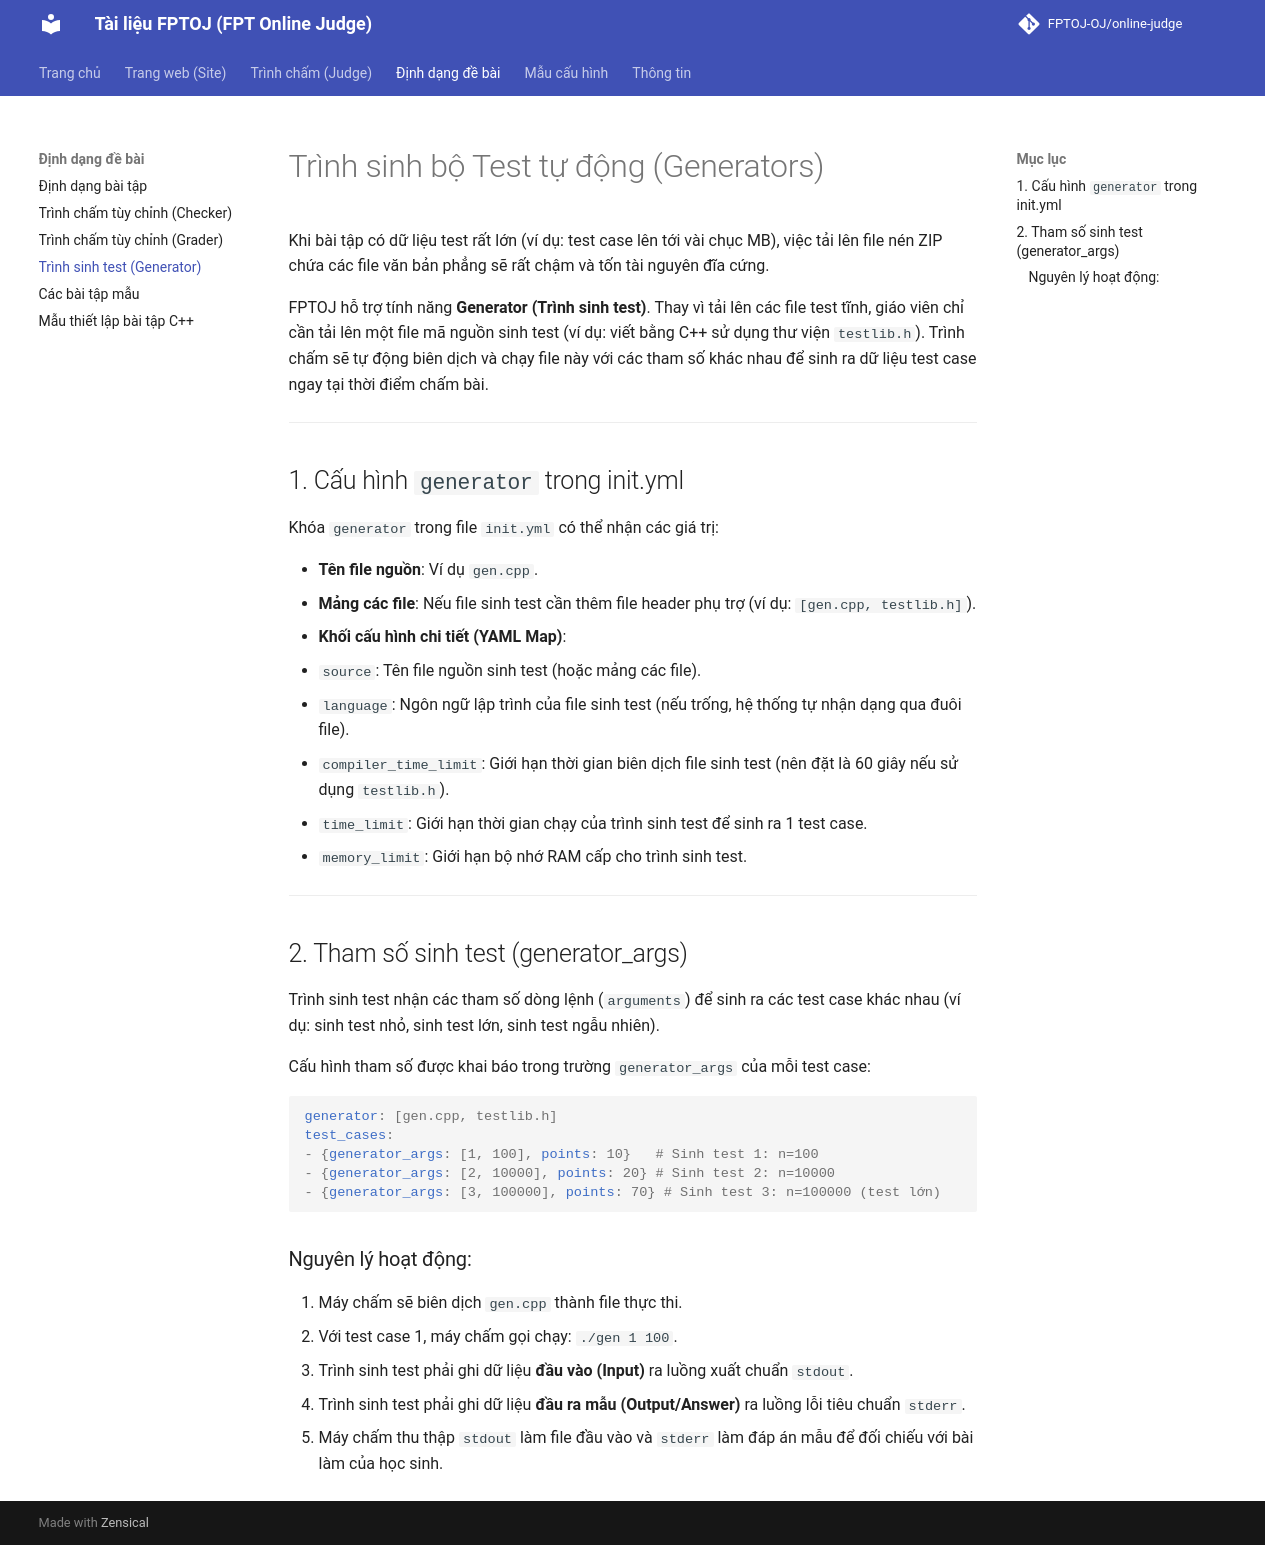

repository: FPTOJ-OJ/docs · page: problem_format/generator/index.html · generator: mkdocs

# Trình sinh bộ Test tự động (Generators)

Khi bài tập có dữ liệu test rất lớn (ví dụ: test case lên tới vài chục MB), việc tải lên file nén ZIP chứa các file văn bản phẳng sẽ rất chậm và tốn tài nguyên đĩa cứng. 

FPTOJ hỗ trợ tính năng **Generator (Trình sinh test)**. Thay vì tải lên các file test tĩnh, giáo viên chỉ cần tải lên một file mã nguồn sinh test (ví dụ: viết bằng C++ sử dụng thư viện `testlib.h`). Trình chấm sẽ tự động biên dịch và chạy file này với các tham số khác nhau để sinh ra dữ liệu test case ngay tại thời điểm chấm bài.

---

## 1. Cấu hình `generator` trong init.yml

Khóa `generator` trong file `init.yml` có thể nhận các giá trị:

- **Tên file nguồn**: Ví dụ `gen.cpp`.
- **Mảng các file**: Nếu file sinh test cần thêm file header phụ trợ (ví dụ: `[gen.cpp, testlib.h]`).
- **Khối cấu hình chi tiết (YAML Map)**:
  - `source`: Tên file nguồn sinh test (hoặc mảng các file).
  - `language`: Ngôn ngữ lập trình của file sinh test (nếu trống, hệ thống tự nhận dạng qua đuôi file).
  - `compiler_time_limit`: Giới hạn thời gian biên dịch file sinh test (nên đặt là 60 giây nếu sử dụng `testlib.h`).
  - `time_limit`: Giới hạn thời gian chạy của trình sinh test để sinh ra 1 test case.
  - `memory_limit`: Giới hạn bộ nhớ RAM cấp cho trình sinh test.

---

## 2. Tham số sinh test (generator_args)

Trình sinh test nhận các tham số dòng lệnh (`arguments`) để sinh ra các test case khác nhau (ví dụ: sinh test nhỏ, sinh test lớn, sinh test ngẫu nhiên).

Cấu hình tham số được khai báo trong trường `generator_args` của mỗi test case:

```yaml
generator: [gen.cpp, testlib.h]
test_cases:
- {generator_args: [1, 100], points: 10}   # Sinh test 1: n=100
- {generator_args: [2, 10000], points: 20} # Sinh test 2: n=10000
- {generator_args: [3, 100000], points: 70} # Sinh test 3: n=100000 (test lớn)
```

### Nguyên lý hoạt động:
1. Máy chấm sẽ biên dịch `gen.cpp` thành file thực thi.
2. Với test case 1, máy chấm gọi chạy: `./gen 1 100`.
3. Trình sinh test phải ghi dữ liệu **đầu vào (Input)** ra luồng xuất chuẩn `stdout`.
4. Trình sinh test phải ghi dữ liệu **đầu ra mẫu (Output/Answer)** ra luồng lỗi tiêu chuẩn `stderr`.
5. Máy chấm thu thập `stdout` làm file đầu vào và `stderr` làm đáp án mẫu để đối chiếu với bài làm của học sinh.
